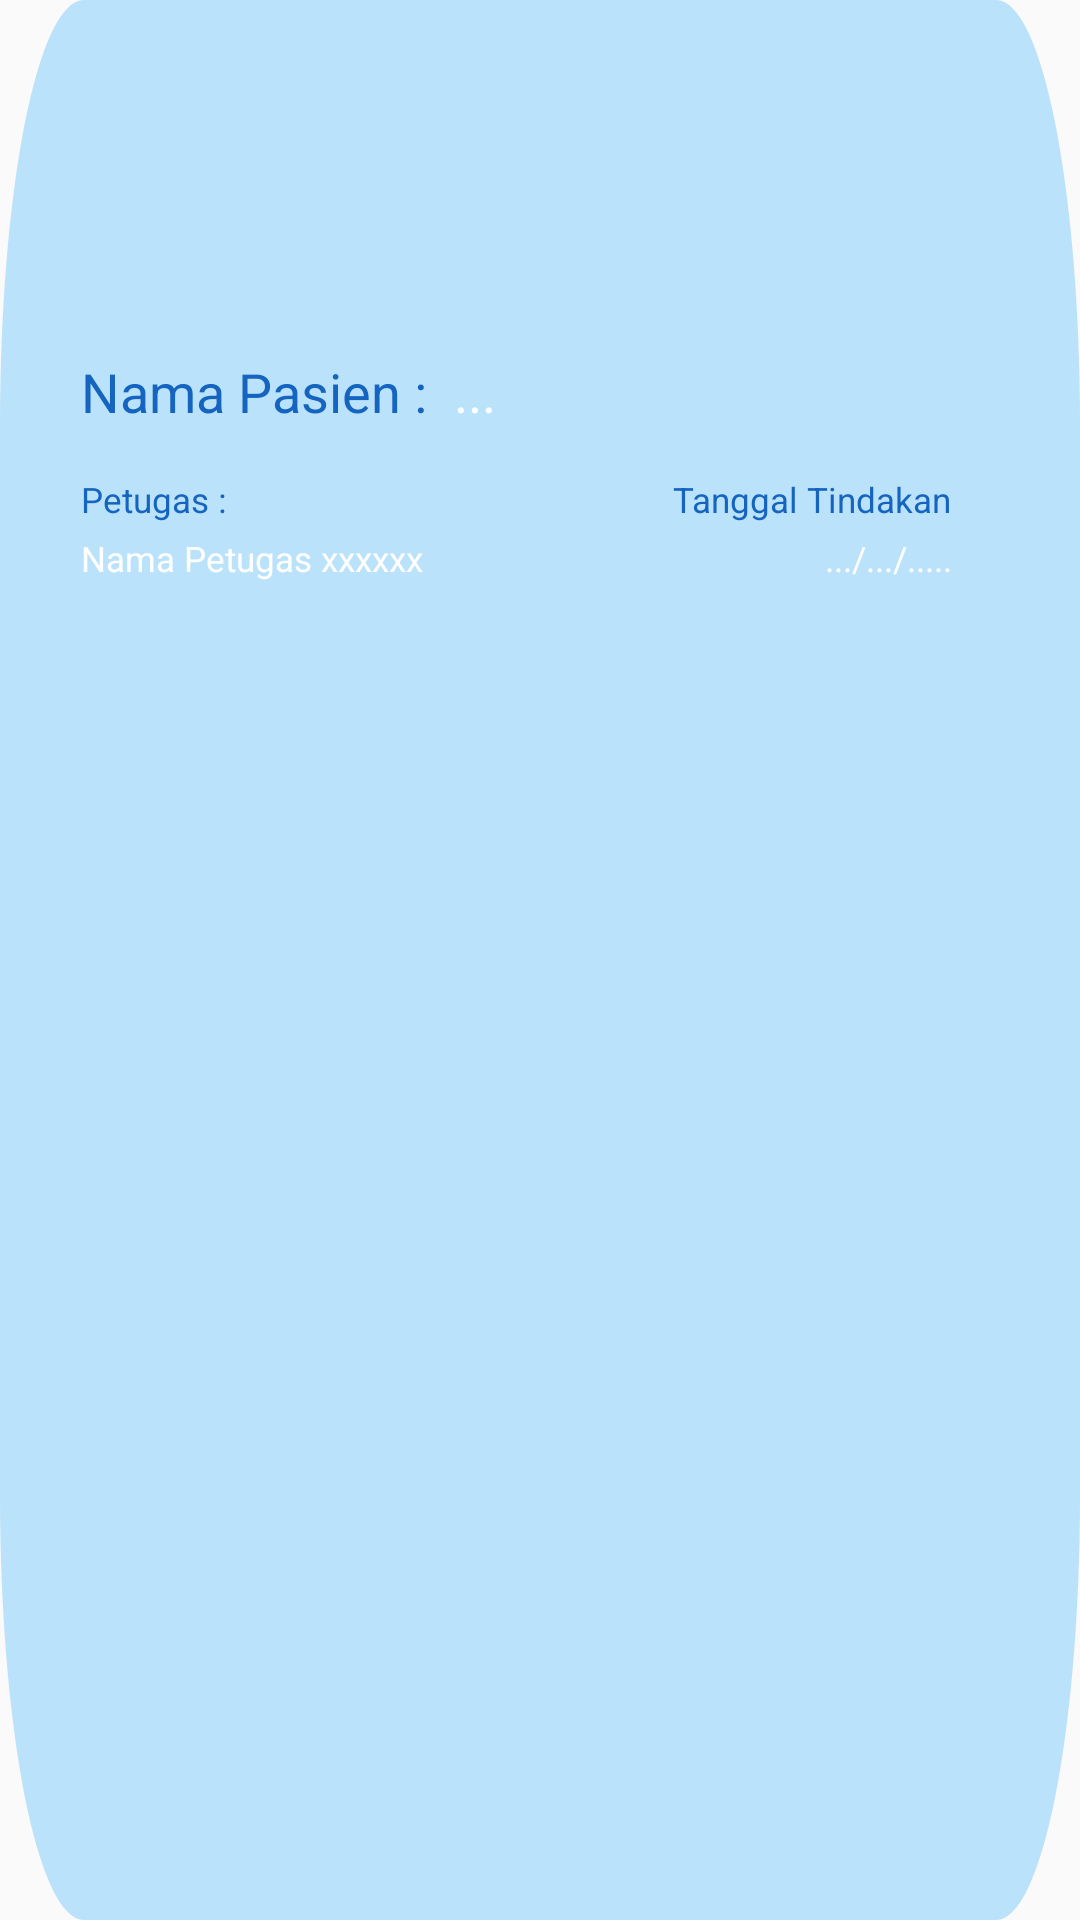

Produce the Android XML layout that renders to this screen, including the resource entries it uses.
<!-- AndroidManifest.xml: application theme AppTheme -->
<!-- res/layout/history_card.xml -->
<?xml version="1.0" encoding="utf-8"?>
<androidx.constraintlayout.widget.ConstraintLayout xmlns:android="http://schemas.android.com/apk/res/android"
    xmlns:app="http://schemas.android.com/apk/res-auto"
    android:layout_width="370dp"
    android:layout_height="105dp"
    android:layout_gravity="center"
    android:layout_marginBottom="15dp"
    android:background="@drawable/bg_recycler_history"
    >

    <TextView
        android:id="@+id/tvRecyclerDisPatient"
        style="@style/Txt18LatoBold"
        android:layout_width="wrap_content"
        android:layout_height="wrap_content"
        android:text="@string/nama_pasien_t2"
        android:textColor="@color/blue_start"
        app:layout_constraintBottom_toBottomOf="parent"
        app:layout_constraintEnd_toEndOf="parent"
        app:layout_constraintHorizontal_bias="0.111"
        app:layout_constraintStart_toStartOf="parent"
        app:layout_constraintTop_toTopOf="parent"
        app:layout_constraintVertical_bias="0.192" />

    <TextView
        android:id="@+id/tvRecyclerPatient"
        style="@style/Txt18LatoBold"
        android:layout_width="wrap_content"
        android:layout_height="wrap_content"
        android:text="@string/titik_tiga"
        android:textColor="@color/white"
        app:layout_constraintBottom_toBottomOf="parent"
        app:layout_constraintEnd_toEndOf="parent"
        app:layout_constraintHorizontal_bias="0.045"
        app:layout_constraintStart_toEndOf="@+id/tvRecyclerDisPatient"
        app:layout_constraintTop_toTopOf="@+id/tvRecyclerDisPatient"
        app:layout_constraintVertical_bias="0.0" />

    <TextView
        android:id="@+id/tvRecyclerDisOfficer"
        style="@style/Txt115LatoBold"
        android:layout_width="wrap_content"
        android:layout_height="wrap_content"
        android:layout_marginTop="16dp"
        android:text="@string/petugas"
        android:textColor="@color/blue_start"
        app:layout_constraintEnd_toEndOf="parent"
        app:layout_constraintHorizontal_bias="0.0"
        app:layout_constraintStart_toStartOf="@+id/tvRecyclerDisPatient"
        app:layout_constraintTop_toBottomOf="@+id/tvRecyclerDisPatient" />

    <TextView
        android:id="@+id/tvRecyclerOfficer"
        android:layout_width="wrap_content"
        android:layout_height="wrap_content"
        android:layout_marginTop="4dp"
        android:text="@string/nama_petugas_xxxxxx"
        android:textColor="@color/white"
        style="@style/Txt115LatoBold"
        app:layout_constraintEnd_toEndOf="parent"
        app:layout_constraintHorizontal_bias="0.0"
        app:layout_constraintStart_toStartOf="@+id/tvRecyclerDisOfficer"
        app:layout_constraintTop_toBottomOf="@+id/tvRecyclerDisOfficer" />

    <TextView
        android:id="@+id/tvRecyclerDisDate"
        android:layout_width="wrap_content"
        android:layout_height="wrap_content"
        android:text="@string/tanggal_tindakan"
        style="@style/Txt115LatoBold"
        android:textColor="@color/blue_start"
        app:layout_constraintEnd_toEndOf="parent"
        app:layout_constraintHorizontal_bias="0.777"
        app:layout_constraintStart_toEndOf="@+id/tvRecyclerDisOfficer"
        app:layout_constraintTop_toTopOf="@+id/tvRecyclerDisOfficer" />

    <TextView
        android:id="@+id/tvRecyclerDate"
        style="@style/Txt115LatoBold"
        android:layout_width="wrap_content"
        android:layout_height="wrap_content"
        android:text="@string/titik_tanggal"
        android:textColor="@color/white"
        app:layout_constraintEnd_toEndOf="@+id/tvRecyclerDisDate"
        app:layout_constraintHorizontal_bias="1.0"
        app:layout_constraintStart_toEndOf="@+id/tvRecyclerOfficer"
        app:layout_constraintTop_toTopOf="@+id/tvRecyclerOfficer" />


</androidx.constraintlayout.widget.ConstraintLayout>
<!-- resources referenced by this layout -->
<resources>
  <color name="blue_start">#1565C0</color>
  <color name="white">#FFFFFFFF</color>
  <!-- drawable bg_recycler_history (drawable) -->
  <vector xmlns:android="http://schemas.android.com/apk/res/android"
      android:width="773dp"
      android:height="271dp"
      android:viewportWidth="773"
      android:viewportHeight="271">
    <path
        android:pathData="M60,0L713,0A60,60 0,0 1,773 60L773,211A60,60 0,0 1,713 271L60,271A60,60 0,0 1,0 211L0,60A60,60 0,0 1,60 0z"
        android:fillColor="#BBE2FB"/>
  </vector>
  <string name="nama_pasien_t2">Nama Pasien :</string>
  <string name="nama_petugas_xxxxxx">Nama Petugas xxxxxx</string>
  <string name="petugas">Petugas :</string>
  <string name="tanggal_tindakan">Tanggal Tindakan</string>
  <string name="titik_tanggal">.../.../.....</string>
  <string name="titik_tiga">...</string>
  <style name="Txt115LatoBold">
          <item name="android:textSize">11.5sp</item> 
          <item name="fontFamily">@font/lato_bold</item>
      </style>
  <style name="Txt18LatoBold">
          <item name="fontFamily">@font/lato_bold</item>
          <item name="android:textSize">18sp</item>
      </style>
  <style name="AppTheme" parent="Theme.AppCompat.Light.NoActionBar">
          
          <item name="colorPrimary">#004AAD</item>
          <item name="colorPrimaryDark">#003C8A</item>
          <item name="colorAccent">#82C9F9</item>
          <item name="android:windowFullscreen">true</item>
          <item name="android:windowNoTitle">true</item>
  
          <item name="android:windowAnimationStyle">@style/FadeActivityAnimation</item>
      </style>
  <style name="FadeActivityAnimation" parent="@android:style/Animation.Activity">
          <item name="android:activityOpenEnterAnimation">@anim/fade_in</item>
          <item name="android:activityOpenExitAnimation">@anim/fade_out</item>
          <item name="android:activityCloseEnterAnimation">@anim/fade_in</item>
          <item name="android:activityCloseExitAnimation">@anim/fade_out</item>
      </style>
</resources>
